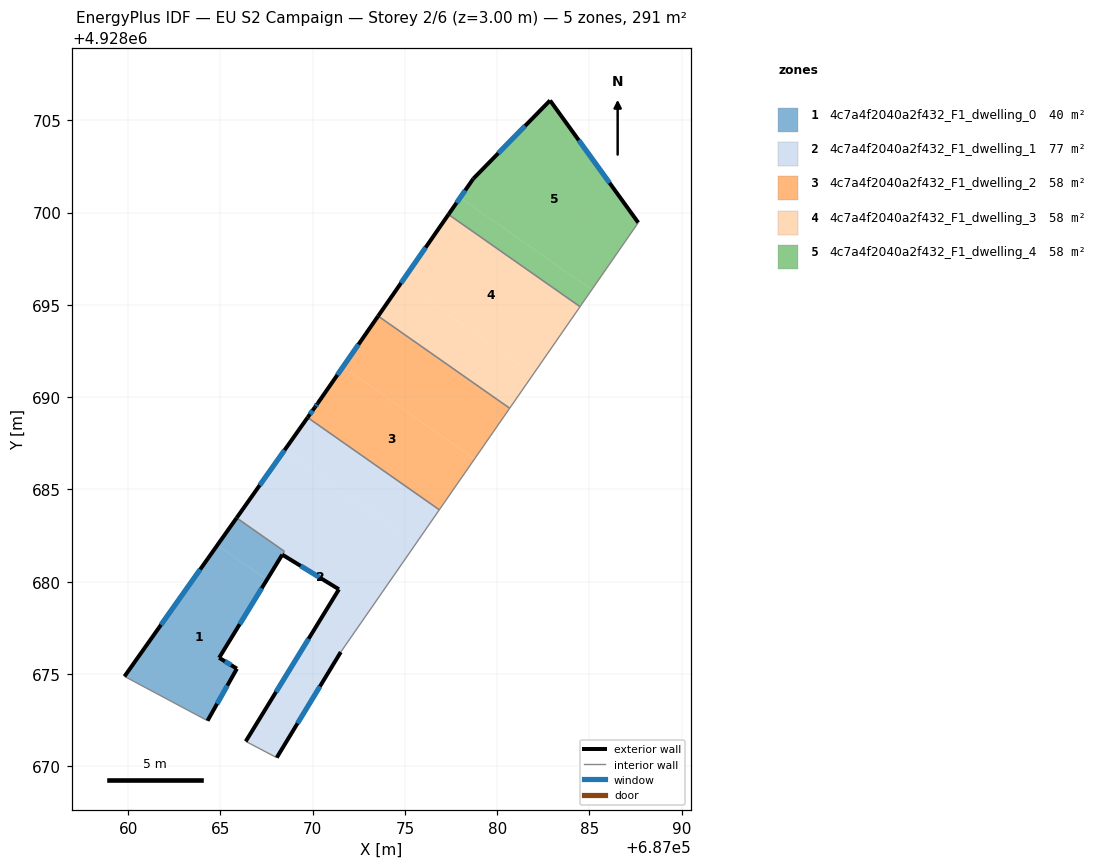
=== STOREY PLAN SPEC (per zone: floor XY polygon, exterior-wall plan segments, windows/doors) ===
zone 1: 4c7a4f2040a2f432_F1_dwelling_0  (39.9 m²)
  floor: (687067.52, 4928680.10) (687064.93, 4928675.88) (687065.89, 4928675.29) (687064.30, 4928672.47) (687059.81, 4928674.87) (687064.84, 4928681.98)
  floor: (687068.46, 4928681.65) (687068.36, 4928681.48) (687068.35, 4928681.47) (687067.52, 4928680.10) (687064.84, 4928681.98) (687065.88, 4928683.46)
  exterior wall: (687065.88, 4928683.46) – (687059.81, 4928674.87)  [10.5 m]
    window: (687063.91, 4928680.66) – (687061.78, 4928677.66)  [3.9 m²]
  exterior wall: (687064.93, 4928675.88) – (687068.35, 4928681.46)  [6.5 m]
    window: (687066.05, 4928677.69) – (687067.24, 4928679.65)  [2.4 m²]
  exterior wall: (687065.89, 4928675.29) – (687064.93, 4928675.88)  [1.1 m]
    window: (687065.58, 4928675.48) – (687065.25, 4928675.68)  [0.4 m²]
  exterior wall: (687064.30, 4928672.47) – (687065.89, 4928675.29)  [3.2 m]
    window: (687064.82, 4928673.38) – (687065.38, 4928674.37)  [1.2 m²]
  interior walls: 3
zone 2: 4c7a4f2040a2f432_F1_dwelling_1  (76.7 m²)
  floor: (687075.60, 4928682.07) (687071.52, 4928676.19) (687068.05, 4928670.47) (687066.37, 4928671.35) (687071.42, 4928679.59) (687068.35, 4928681.47) (687068.46, 4928681.64) (687065.88, 4928683.46) (687068.44, 4928687.08)
  floor: (687076.86, 4928683.89) (687075.60, 4928682.07) (687068.44, 4928687.08) (687069.73, 4928688.89)
  exterior wall: (687068.05, 4928670.47) – (687071.52, 4928676.19)  [6.7 m]
    window: (687069.18, 4928672.33) – (687070.40, 4928674.33)  [2.5 m²]
  exterior wall: (687071.42, 4928679.59) – (687066.37, 4928671.35)  [9.7 m]
    window: (687069.78, 4928676.91) – (687068.02, 4928674.03)  [3.5 m²]
  exterior wall: (687068.35, 4928681.47) – (687071.42, 4928679.59)  [3.6 m]
    window: (687069.35, 4928680.85) – (687070.43, 4928680.20)  [1.3 m²]
  exterior wall: (687069.73, 4928688.89) – (687065.88, 4928683.46)  [6.7 m]
    window: (687068.48, 4928687.13) – (687067.13, 4928685.22)  [2.4 m²]
  interior walls: 5
zone 3: 4c7a4f2040a2f432_F1_dwelling_2  (58.3 m²)
  floor: (687078.77, 4928686.65) (687076.86, 4928683.89) (687069.73, 4928688.89) (687070.12, 4928689.46) (687070.27, 4928689.67) (687071.64, 4928691.64)
  floor: (687080.68, 4928689.40) (687078.77, 4928686.65) (687071.64, 4928691.64) (687073.55, 4928694.39)
  exterior wall: (687070.12, 4928689.46) – (687069.73, 4928688.89)  [0.7 m]
    window: (687070.00, 4928689.27) – (687069.86, 4928689.08)  [0.3 m²]
  exterior wall: (687070.27, 4928689.67) – (687070.12, 4928689.46)  [0.3 m]
    window: (687070.23, 4928689.60) – (687070.17, 4928689.52)  [0.1 m²]
  exterior wall: (687073.55, 4928694.39) – (687070.27, 4928689.67)  [5.8 m]
    window: (687072.48, 4928692.86) – (687071.34, 4928691.20)  [2.1 m²]
  interior walls: 3
zone 4: 4c7a4f2040a2f432_F1_dwelling_3  (58.3 m²)
  floor: (687084.49, 4928694.90) (687081.95, 4928691.23) (687074.82, 4928696.23) (687077.36, 4928699.90)
  floor: (687081.95, 4928691.23) (687080.68, 4928689.40) (687073.55, 4928694.39) (687074.82, 4928696.23)
  exterior wall: (687077.36, 4928699.90) – (687073.55, 4928694.39)  [6.7 m]
    window: (687076.12, 4928698.11) – (687074.79, 4928696.18)  [2.5 m²]
  interior walls: 3
zone 5: 4c7a4f2040a2f432_F1_dwelling_4  (58.3 m²)
  floor: (687082.86, 4928706.08) (687087.64, 4928699.46) (687085.12, 4928695.82) (687078.00, 4928700.81) (687078.70, 4928701.83)
  floor: (687085.12, 4928695.82) (687084.49, 4928694.90) (687077.36, 4928699.90) (687078.00, 4928700.81)
  exterior wall: (687078.70, 4928701.83) – (687077.36, 4928699.90)  [2.4 m]
    window: (687078.27, 4928701.20) – (687077.80, 4928700.53)  [0.9 m²]
  exterior wall: (687082.86, 4928706.08) – (687078.70, 4928701.83)  [5.9 m]
    window: (687081.51, 4928704.70) – (687080.06, 4928703.21)  [2.2 m²]
  exterior wall: (687087.64, 4928699.46) – (687082.86, 4928706.08)  [8.2 m]
    window: (687086.09, 4928701.61) – (687084.42, 4928703.92)  [3.0 m²]
  interior walls: 2

=== DERIVED (storey summary) ===
Building: EU S2 Campaign
Storey: 2 of 6  (floor level z = 3.00 m)
Storey gross floor area: 291.4 m²
Zones on this storey: 5
  - 4c7a4f2040a2f432_F1_dwelling_0: floor 39.9 m²; exterior wall 21.4 m (64.3 m²); 4 window(s) 7.9 m²; WWR 12.2%
  - 4c7a4f2040a2f432_F1_dwelling_1: floor 76.7 m²; exterior wall 26.6 m (79.8 m²); 4 window(s) 9.8 m²; WWR 12.2%
  - 4c7a4f2040a2f432_F1_dwelling_2: floor 58.3 m²; exterior wall 6.7 m (20.1 m²); 3 window(s) 2.5 m²; WWR 12.2%
  - 4c7a4f2040a2f432_F1_dwelling_3: floor 58.3 m²; exterior wall 6.7 m (20.1 m²); 1 window(s) 2.5 m²; WWR 12.2%
  - 4c7a4f2040a2f432_F1_dwelling_4: floor 58.3 m²; exterior wall 16.5 m (49.4 m²); 3 window(s) 6.0 m²; WWR 12.2%
Zone adjacency (shared interzone walls):
  - 4c7a4f2040a2f432_F1_dwelling_0 ↔ 4c7a4f2040a2f432_F1_dwelling_1
  - 4c7a4f2040a2f432_F1_dwelling_1 ↔ 4c7a4f2040a2f432_F1_dwelling_2
  - 4c7a4f2040a2f432_F1_dwelling_2 ↔ 4c7a4f2040a2f432_F1_dwelling_3
  - 4c7a4f2040a2f432_F1_dwelling_3 ↔ 4c7a4f2040a2f432_F1_dwelling_4